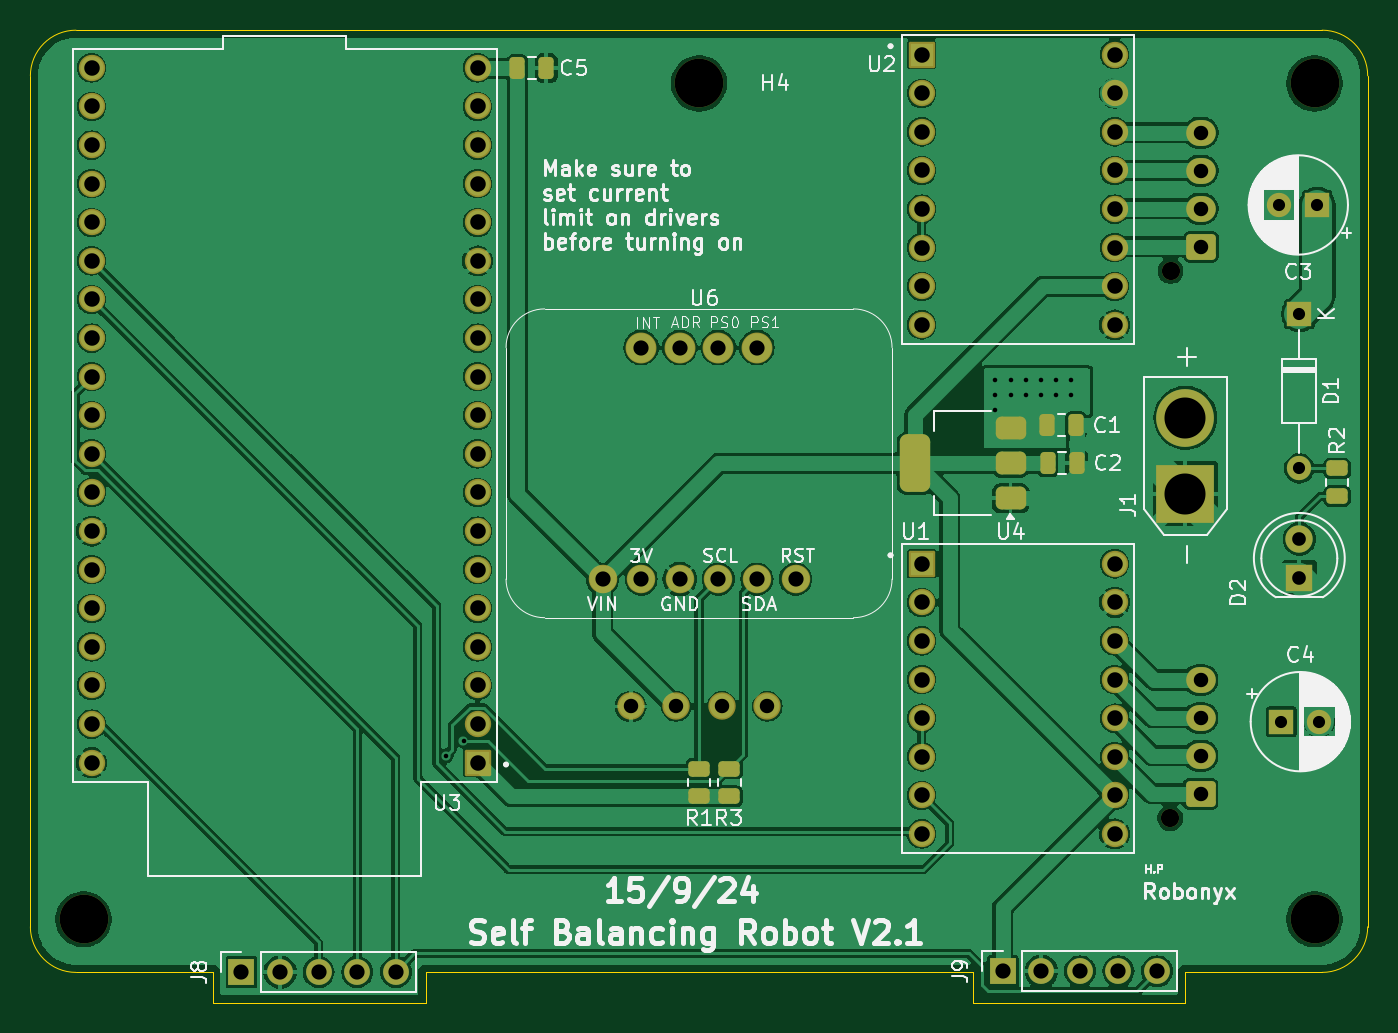
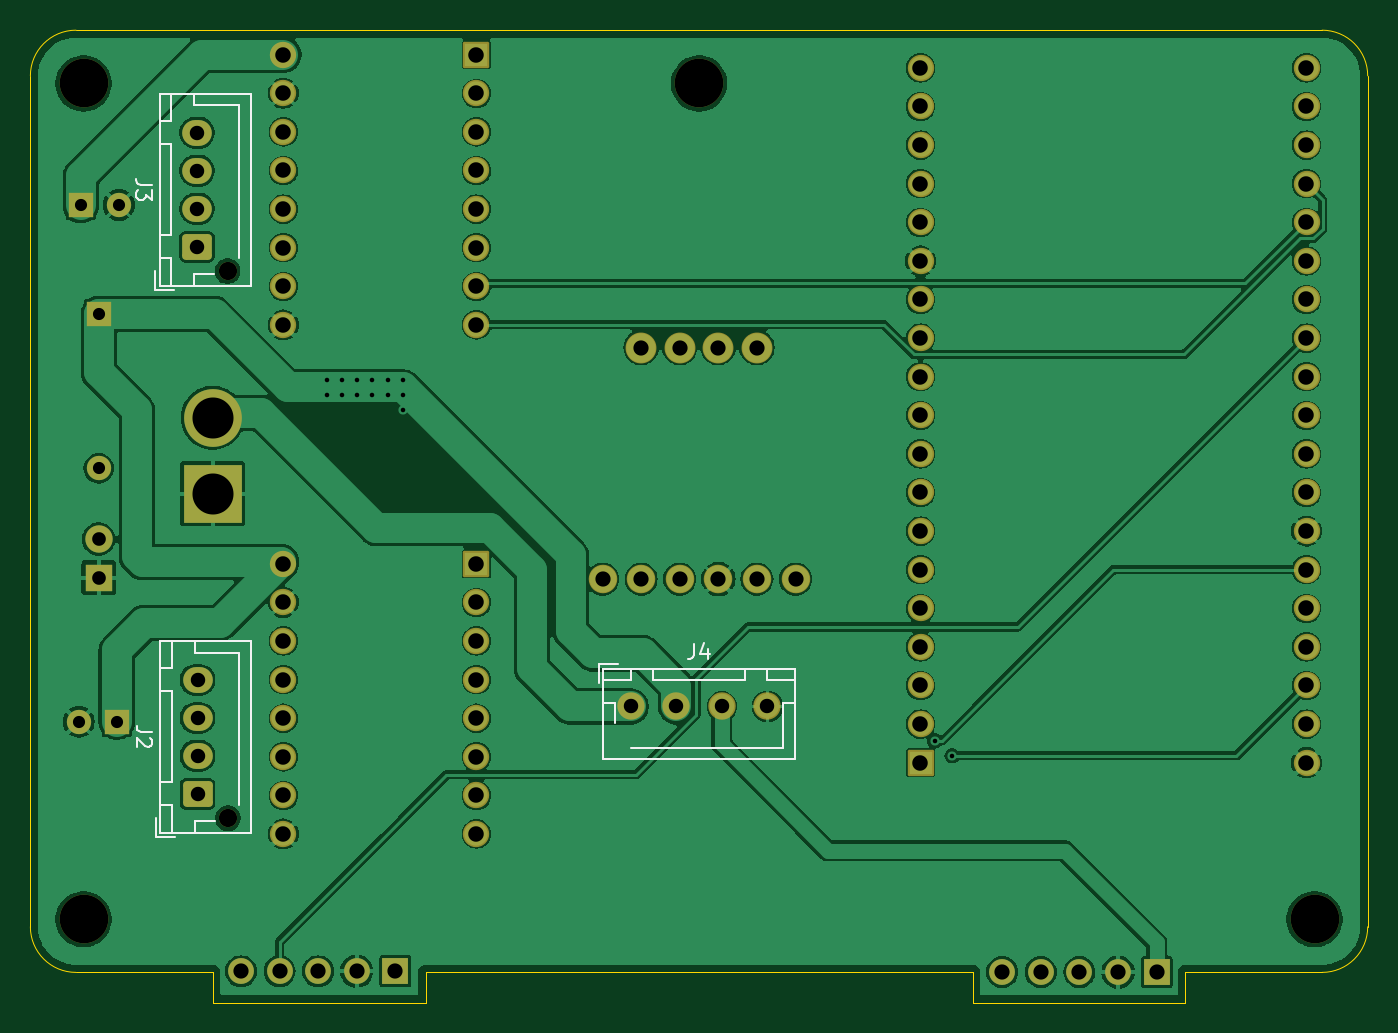
Circuit board: 11 layer files. Board 88.0 x 64.0 mm.
- bottom_copper: SBR2.1-B_Cu.gbr (171207 bytes)
- bottom_mask: SBR2.1-B_Mask.gbr (5146 bytes)
- paste: SBR2.1-B_Paste.gbr (449 bytes)
- bottom_silk: SBR2.1-B_Silkscreen.gbr (6187 bytes)
- outline: SBR2.1-Edge_Cuts.gbr (1389 bytes)
- top_copper: SBR2.1-F_Cu.gbr (191501 bytes)
- top_mask: SBR2.1-F_Mask.gbr (6230 bytes)
- paste: SBR2.1-F_Paste.gbr (2073 bytes)
- top_silk: SBR2.1-F_Silkscreen.gbr (92488 bytes)
- drill: SBR2.1-NPTH.drl (488 bytes)
- drill: SBR2.1-PTH.drl (2679 bytes)

=== bottom_copper: SBR2.1-B_Cu.gbr (171207 bytes, source omitted) ===
=== bottom_mask: SBR2.1-B_Mask.gbr ===
%TF.GenerationSoftware,KiCad,Pcbnew,8.0.4*%
%TF.CreationDate,2024-09-15T13:23:28+10:00*%
%TF.ProjectId,SBR2.1,53425232-2e31-42e6-9b69-6361645f7063,rev?*%
%TF.SameCoordinates,Original*%
%TF.FileFunction,Soldermask,Bot*%
%TF.FilePolarity,Negative*%
%FSLAX46Y46*%
G04 Gerber Fmt 4.6, Leading zero omitted, Abs format (unit mm)*
G04 Created by KiCad (PCBNEW 8.0.4) date 2024-09-15 13:23:28*
%MOMM*%
%LPD*%
G01*
G04 APERTURE LIST*
G04 Aperture macros list*
%AMRoundRect*
0 Rectangle with rounded corners*
0 $1 Rounding radius*
0 $2 $3 $4 $5 $6 $7 $8 $9 X,Y pos of 4 corners*
0 Add a 4 corners polygon primitive as box body*
4,1,4,$2,$3,$4,$5,$6,$7,$8,$9,$2,$3,0*
0 Add four circle primitives for the rounded corners*
1,1,$1+$1,$2,$3*
1,1,$1+$1,$4,$5*
1,1,$1+$1,$6,$7*
1,1,$1+$1,$8,$9*
0 Add four rect primitives between the rounded corners*
20,1,$1+$1,$2,$3,$4,$5,0*
20,1,$1+$1,$4,$5,$6,$7,0*
20,1,$1+$1,$6,$7,$8,$9,0*
20,1,$1+$1,$8,$9,$2,$3,0*%
G04 Aperture macros list end*
%ADD10C,1.803200*%
%ADD11C,3.200000*%
%ADD12R,1.600000X1.600000*%
%ADD13C,1.600000*%
%ADD14RoundRect,0.102000X-0.765000X-0.765000X0.765000X-0.765000X0.765000X0.765000X-0.765000X0.765000X0*%
%ADD15C,1.734000*%
%ADD16R,1.800000X1.800000*%
%ADD17C,1.800000*%
%ADD18R,1.700000X1.700000*%
%ADD19O,1.700000X1.700000*%
%ADD20C,1.879600*%
%ADD21C,2.032000*%
%ADD22RoundRect,0.102000X0.765000X0.765000X-0.765000X0.765000X-0.765000X-0.765000X0.765000X-0.765000X0*%
%ADD23O,1.600000X1.600000*%
%ADD24R,3.800000X3.800000*%
%ADD25C,3.800000*%
%ADD26C,1.200000*%
%ADD27RoundRect,0.250000X0.725000X-0.600000X0.725000X0.600000X-0.725000X0.600000X-0.725000X-0.600000X0*%
%ADD28O,1.950000X1.700000*%
G04 APERTURE END LIST*
D10*
%TO.C,J7*%
X122500000Y-82500000D03*
%TD*%
D11*
%TO.C,H3*%
X167500000Y-96500000D03*
%TD*%
D12*
%TO.C,C4*%
X165317621Y-83500000D03*
D13*
X167817621Y-83500000D03*
%TD*%
D11*
%TO.C,H1*%
X86500000Y-96500000D03*
%TD*%
D10*
%TO.C,J5*%
X131500000Y-82500000D03*
%TD*%
D14*
%TO.C,U2*%
X141650000Y-39610000D03*
D15*
X141650000Y-42150000D03*
X141650000Y-44690000D03*
X141650000Y-47230000D03*
X141650000Y-49770000D03*
X141650000Y-52310000D03*
X141650000Y-54850000D03*
X141650000Y-57390000D03*
X154350000Y-57390000D03*
X154350000Y-54850000D03*
X154350000Y-52310000D03*
X154350000Y-49770000D03*
X154350000Y-47230000D03*
X154350000Y-44690000D03*
X154350000Y-42150000D03*
X154350000Y-39610000D03*
%TD*%
D16*
%TO.C,D2*%
X166500000Y-74025000D03*
D17*
X166500000Y-71485000D03*
%TD*%
D10*
%TO.C,J6*%
X125500000Y-82500000D03*
%TD*%
D18*
%TO.C,J9*%
X146980000Y-99925000D03*
D19*
X149520000Y-99925000D03*
X152060000Y-99925000D03*
X154600000Y-99925000D03*
X157140000Y-99925000D03*
%TD*%
D20*
%TO.C,U6*%
X120650000Y-74120000D03*
X123190000Y-74120000D03*
X125730000Y-74120000D03*
X128270000Y-74120000D03*
X130810000Y-74120000D03*
X133350000Y-74120000D03*
D21*
X123190000Y-58880000D03*
X125730000Y-58880000D03*
X128270000Y-58880000D03*
X130810000Y-58880000D03*
%TD*%
D10*
%TO.C,J4*%
X128500000Y-82500000D03*
%TD*%
D22*
%TO.C,U3*%
X112427500Y-86200000D03*
D15*
X112427500Y-83660000D03*
X112427500Y-81120000D03*
X112427500Y-78580000D03*
X112427500Y-76040000D03*
X112427500Y-73500000D03*
X112427500Y-70960000D03*
X112427500Y-68420000D03*
X112427500Y-65880000D03*
X112427500Y-63340000D03*
X112427500Y-60800000D03*
X112427500Y-58260000D03*
X112427500Y-55720000D03*
X112427500Y-53180000D03*
X112427500Y-50640000D03*
X112427500Y-48100000D03*
X112427500Y-45560000D03*
X112427500Y-43020000D03*
X112427500Y-40480000D03*
X87027500Y-40480000D03*
X87027500Y-43020000D03*
X87027500Y-45560000D03*
X87027500Y-48100000D03*
X87027500Y-50640000D03*
X87027500Y-53180000D03*
X87027500Y-55720000D03*
X87027500Y-58260000D03*
X87027500Y-60800000D03*
X87027500Y-63340000D03*
X87027500Y-65880000D03*
X87027500Y-68420000D03*
X87027500Y-70960000D03*
X87027500Y-73500000D03*
X87027500Y-76040000D03*
X87027500Y-78580000D03*
X87027500Y-81120000D03*
X87027500Y-83660000D03*
X87027500Y-86200000D03*
%TD*%
D12*
%TO.C,D1*%
X166500000Y-56670000D03*
D23*
X166500000Y-66830000D03*
%TD*%
D18*
%TO.C,J8*%
X96890000Y-99975000D03*
D19*
X99430000Y-99975000D03*
X101970000Y-99975000D03*
X104510000Y-99975000D03*
X107050000Y-99975000D03*
%TD*%
D11*
%TO.C,H4*%
X127000000Y-41500000D03*
%TD*%
D12*
%TO.C,C3*%
X167682380Y-49500000D03*
D13*
X165182380Y-49500000D03*
%TD*%
D11*
%TO.C,H2*%
X167500000Y-41500000D03*
%TD*%
D24*
%TO.C,J1*%
X159000000Y-68500000D03*
D25*
X159000000Y-63500000D03*
%TD*%
D14*
%TO.C,U1*%
X141650000Y-73110000D03*
D15*
X141650000Y-75650000D03*
X141650000Y-78190000D03*
X141650000Y-80730000D03*
X141650000Y-83270000D03*
X141650000Y-85810000D03*
X141650000Y-88350000D03*
X141650000Y-90890000D03*
X154350000Y-90890000D03*
X154350000Y-88350000D03*
X154350000Y-85810000D03*
X154350000Y-83270000D03*
X154350000Y-80730000D03*
X154350000Y-78190000D03*
X154350000Y-75650000D03*
X154350000Y-73110000D03*
%TD*%
D26*
%TO.C,J3*%
X158025000Y-53850000D03*
D27*
X160025000Y-52250000D03*
D28*
X160025000Y-49750000D03*
X160025000Y-47250000D03*
X160025000Y-44750000D03*
%TD*%
D26*
%TO.C,J2*%
X158000000Y-89850000D03*
D27*
X160000000Y-88250000D03*
D28*
X160000000Y-85750000D03*
X160000000Y-83250000D03*
X160000000Y-80750000D03*
%TD*%
M02*

=== paste: SBR2.1-B_Paste.gbr ===
%TF.GenerationSoftware,KiCad,Pcbnew,8.0.4*%
%TF.CreationDate,2024-09-15T13:23:28+10:00*%
%TF.ProjectId,SBR2.1,53425232-2e31-42e6-9b69-6361645f7063,rev?*%
%TF.SameCoordinates,Original*%
%TF.FileFunction,Paste,Bot*%
%TF.FilePolarity,Positive*%
%FSLAX46Y46*%
G04 Gerber Fmt 4.6, Leading zero omitted, Abs format (unit mm)*
G04 Created by KiCad (PCBNEW 8.0.4) date 2024-09-15 13:23:28*
%MOMM*%
%LPD*%
G01*
G04 APERTURE LIST*
G04 APERTURE END LIST*
M02*

=== bottom_silk: SBR2.1-B_Silkscreen.gbr ===
%TF.GenerationSoftware,KiCad,Pcbnew,8.0.5*%
%TF.CreationDate,2024-09-19T11:27:23+10:00*%
%TF.ProjectId,SBR2.1,53425232-2e31-42e6-9b69-6361645f7063,rev?*%
%TF.SameCoordinates,Original*%
%TF.FileFunction,Legend,Bot*%
%TF.FilePolarity,Positive*%
%FSLAX46Y46*%
G04 Gerber Fmt 4.6, Leading zero omitted, Abs format (unit mm)*
G04 Created by KiCad (PCBNEW 8.0.5) date 2024-09-19 11:27:23*
%MOMM*%
%LPD*%
G01*
G04 APERTURE LIST*
%ADD10C,0.150000*%
%ADD11C,0.120000*%
G04 APERTURE END LIST*
D10*
X127333333Y-78379819D02*
X127333333Y-79094104D01*
X127333333Y-79094104D02*
X127380952Y-79236961D01*
X127380952Y-79236961D02*
X127476190Y-79332200D01*
X127476190Y-79332200D02*
X127619047Y-79379819D01*
X127619047Y-79379819D02*
X127714285Y-79379819D01*
X126428571Y-78713152D02*
X126428571Y-79379819D01*
X126666666Y-78332200D02*
X126904761Y-79046485D01*
X126904761Y-79046485D02*
X126285714Y-79046485D01*
X163029819Y-48166666D02*
X163744104Y-48166666D01*
X163744104Y-48166666D02*
X163886961Y-48119047D01*
X163886961Y-48119047D02*
X163982200Y-48023809D01*
X163982200Y-48023809D02*
X164029819Y-47880952D01*
X164029819Y-47880952D02*
X164029819Y-47785714D01*
X163029819Y-48547619D02*
X163029819Y-49166666D01*
X163029819Y-49166666D02*
X163410771Y-48833333D01*
X163410771Y-48833333D02*
X163410771Y-48976190D01*
X163410771Y-48976190D02*
X163458390Y-49071428D01*
X163458390Y-49071428D02*
X163506009Y-49119047D01*
X163506009Y-49119047D02*
X163601247Y-49166666D01*
X163601247Y-49166666D02*
X163839342Y-49166666D01*
X163839342Y-49166666D02*
X163934580Y-49119047D01*
X163934580Y-49119047D02*
X163982200Y-49071428D01*
X163982200Y-49071428D02*
X164029819Y-48976190D01*
X164029819Y-48976190D02*
X164029819Y-48690476D01*
X164029819Y-48690476D02*
X163982200Y-48595238D01*
X163982200Y-48595238D02*
X163934580Y-48547619D01*
X163004819Y-84166666D02*
X163719104Y-84166666D01*
X163719104Y-84166666D02*
X163861961Y-84119047D01*
X163861961Y-84119047D02*
X163957200Y-84023809D01*
X163957200Y-84023809D02*
X164004819Y-83880952D01*
X164004819Y-83880952D02*
X164004819Y-83785714D01*
X163100057Y-84595238D02*
X163052438Y-84642857D01*
X163052438Y-84642857D02*
X163004819Y-84738095D01*
X163004819Y-84738095D02*
X163004819Y-84976190D01*
X163004819Y-84976190D02*
X163052438Y-85071428D01*
X163052438Y-85071428D02*
X163100057Y-85119047D01*
X163100057Y-85119047D02*
X163195295Y-85166666D01*
X163195295Y-85166666D02*
X163290533Y-85166666D01*
X163290533Y-85166666D02*
X163433390Y-85119047D01*
X163433390Y-85119047D02*
X164004819Y-84547619D01*
X164004819Y-84547619D02*
X164004819Y-85166666D01*
D11*
%TO.C,J4*%
X133600000Y-80975000D02*
X133600000Y-79725000D01*
X133310000Y-85985000D02*
X133310000Y-80015000D01*
X120690000Y-85985000D02*
X133310000Y-85985000D01*
X133300000Y-80775000D02*
X133300000Y-80025000D01*
X131500000Y-80775000D02*
X133300000Y-80775000D01*
X132550000Y-82275000D02*
X133300000Y-82275000D01*
X132550000Y-83615000D02*
X132550000Y-82275000D01*
X133600000Y-79725000D02*
X132350000Y-79725000D01*
X133300000Y-80025000D02*
X131500000Y-80025000D01*
X131500000Y-80025000D02*
X131500000Y-80775000D01*
X130000000Y-80775000D02*
X130000000Y-80025000D01*
X124000000Y-80775000D02*
X130000000Y-80775000D01*
X131490000Y-85225000D02*
X127000000Y-85225000D01*
X130000000Y-80025000D02*
X124000000Y-80025000D01*
X124000000Y-80025000D02*
X124000000Y-80775000D01*
X122500000Y-80775000D02*
X122500000Y-80025000D01*
X120700000Y-80775000D02*
X122500000Y-80775000D01*
X121450000Y-85225000D02*
X121450000Y-82275000D01*
X127000000Y-85225000D02*
X121450000Y-85225000D01*
X122500000Y-80025000D02*
X120700000Y-80025000D01*
X120700000Y-80025000D02*
X120700000Y-80775000D01*
X121450000Y-82275000D02*
X120700000Y-82275000D01*
X133310000Y-80015000D02*
X120690000Y-80015000D01*
X120690000Y-80015000D02*
X120690000Y-85985000D01*
%TO.C,J3*%
X156515000Y-42190000D02*
X156515000Y-54810000D01*
X156515000Y-54810000D02*
X162485000Y-54810000D01*
X157275000Y-42950000D02*
X160225000Y-42950000D01*
X157275000Y-48500000D02*
X157275000Y-42950000D01*
X157275000Y-52990000D02*
X157275000Y-48500000D01*
X158885000Y-54050000D02*
X160225000Y-54050000D01*
X160225000Y-42950000D02*
X160225000Y-42200000D01*
X160225000Y-54050000D02*
X160225000Y-54800000D01*
X161525000Y-55100000D02*
X162775000Y-55100000D01*
X161725000Y-42200000D02*
X161725000Y-44000000D01*
X161725000Y-44000000D02*
X162475000Y-44000000D01*
X161725000Y-45500000D02*
X161725000Y-51500000D01*
X161725000Y-51500000D02*
X162475000Y-51500000D01*
X161725000Y-53000000D02*
X161725000Y-54800000D01*
X161725000Y-54800000D02*
X162475000Y-54800000D01*
X162475000Y-42200000D02*
X161725000Y-42200000D01*
X162475000Y-44000000D02*
X162475000Y-42200000D01*
X162475000Y-45500000D02*
X161725000Y-45500000D01*
X162475000Y-51500000D02*
X162475000Y-45500000D01*
X162475000Y-53000000D02*
X161725000Y-53000000D01*
X162475000Y-54800000D02*
X162475000Y-53000000D01*
X162485000Y-42190000D02*
X156515000Y-42190000D01*
X162485000Y-54810000D02*
X162485000Y-42190000D01*
X162775000Y-55100000D02*
X162775000Y-53850000D01*
%TO.C,J2*%
X156490000Y-78190000D02*
X156490000Y-90810000D01*
X156490000Y-90810000D02*
X162460000Y-90810000D01*
X157250000Y-78950000D02*
X160200000Y-78950000D01*
X157250000Y-84500000D02*
X157250000Y-78950000D01*
X157250000Y-88990000D02*
X157250000Y-84500000D01*
X158860000Y-90050000D02*
X160200000Y-90050000D01*
X160200000Y-78950000D02*
X160200000Y-78200000D01*
X160200000Y-90050000D02*
X160200000Y-90800000D01*
X161500000Y-91100000D02*
X162750000Y-91100000D01*
X161700000Y-78200000D02*
X161700000Y-80000000D01*
X161700000Y-80000000D02*
X162450000Y-80000000D01*
X161700000Y-81500000D02*
X161700000Y-87500000D01*
X161700000Y-87500000D02*
X162450000Y-87500000D01*
X161700000Y-89000000D02*
X161700000Y-90800000D01*
X161700000Y-90800000D02*
X162450000Y-90800000D01*
X162450000Y-78200000D02*
X161700000Y-78200000D01*
X162450000Y-80000000D02*
X162450000Y-78200000D01*
X162450000Y-81500000D02*
X161700000Y-81500000D01*
X162450000Y-87500000D02*
X162450000Y-81500000D01*
X162450000Y-89000000D02*
X161700000Y-89000000D01*
X162450000Y-90800000D02*
X162450000Y-89000000D01*
X162460000Y-78190000D02*
X156490000Y-78190000D01*
X162460000Y-90810000D02*
X162460000Y-78190000D01*
X162750000Y-91100000D02*
X162750000Y-89850000D01*
%TD*%
M02*

=== outline: SBR2.1-Edge_Cuts.gbr ===
%TF.GenerationSoftware,KiCad,Pcbnew,8.0.4*%
%TF.CreationDate,2024-09-15T13:23:28+10:00*%
%TF.ProjectId,SBR2.1,53425232-2e31-42e6-9b69-6361645f7063,rev?*%
%TF.SameCoordinates,Original*%
%TF.FileFunction,Profile,NP*%
%FSLAX46Y46*%
G04 Gerber Fmt 4.6, Leading zero omitted, Abs format (unit mm)*
G04 Created by KiCad (PCBNEW 8.0.4) date 2024-09-15 13:23:28*
%MOMM*%
%LPD*%
G01*
G04 APERTURE LIST*
%TA.AperFunction,Profile*%
%ADD10C,0.050000*%
%TD*%
G04 APERTURE END LIST*
D10*
X86000000Y-100000001D02*
G75*
G02*
X82999999Y-97000001I0J3000001D01*
G01*
X145000000Y-102000000D02*
X159000000Y-102000000D01*
X168000000Y-38000000D02*
X86000000Y-38000000D01*
X145000000Y-100000000D02*
X145000000Y-102000000D01*
X159000000Y-100000000D02*
X168000001Y-100000001D01*
X86000000Y-100000000D02*
X95000000Y-100000000D01*
X171000001Y-97000001D02*
G75*
G02*
X168000001Y-100000001I-3000001J1D01*
G01*
X95000000Y-100000000D02*
X95000000Y-102000000D01*
X95000000Y-102000000D02*
X109000000Y-102000000D01*
X171000001Y-97000001D02*
X171000000Y-41000000D01*
X168000000Y-38000000D02*
G75*
G02*
X171000000Y-41000000I0J-3000000D01*
G01*
X109000000Y-100000000D02*
X145000000Y-100000000D01*
X83000000Y-41000000D02*
G75*
G02*
X86000000Y-38000000I3000000J0D01*
G01*
X109000000Y-102000000D02*
X109000000Y-100000000D01*
X83000000Y-41000000D02*
X83000000Y-97000001D01*
X159000000Y-102000000D02*
X159000000Y-100000000D01*
M02*

=== top_copper: SBR2.1-F_Cu.gbr (191501 bytes, source omitted) ===
=== top_mask: SBR2.1-F_Mask.gbr ===
%TF.GenerationSoftware,KiCad,Pcbnew,8.0.4*%
%TF.CreationDate,2024-09-15T13:23:28+10:00*%
%TF.ProjectId,SBR2.1,53425232-2e31-42e6-9b69-6361645f7063,rev?*%
%TF.SameCoordinates,Original*%
%TF.FileFunction,Soldermask,Top*%
%TF.FilePolarity,Negative*%
%FSLAX46Y46*%
G04 Gerber Fmt 4.6, Leading zero omitted, Abs format (unit mm)*
G04 Created by KiCad (PCBNEW 8.0.4) date 2024-09-15 13:23:28*
%MOMM*%
%LPD*%
G01*
G04 APERTURE LIST*
G04 Aperture macros list*
%AMRoundRect*
0 Rectangle with rounded corners*
0 $1 Rounding radius*
0 $2 $3 $4 $5 $6 $7 $8 $9 X,Y pos of 4 corners*
0 Add a 4 corners polygon primitive as box body*
4,1,4,$2,$3,$4,$5,$6,$7,$8,$9,$2,$3,0*
0 Add four circle primitives for the rounded corners*
1,1,$1+$1,$2,$3*
1,1,$1+$1,$4,$5*
1,1,$1+$1,$6,$7*
1,1,$1+$1,$8,$9*
0 Add four rect primitives between the rounded corners*
20,1,$1+$1,$2,$3,$4,$5,0*
20,1,$1+$1,$4,$5,$6,$7,0*
20,1,$1+$1,$6,$7,$8,$9,0*
20,1,$1+$1,$8,$9,$2,$3,0*%
G04 Aperture macros list end*
%ADD10C,1.803200*%
%ADD11C,3.200000*%
%ADD12R,1.600000X1.600000*%
%ADD13C,1.600000*%
%ADD14RoundRect,0.250000X0.450000X-0.262500X0.450000X0.262500X-0.450000X0.262500X-0.450000X-0.262500X0*%
%ADD15RoundRect,0.250000X-0.250000X-0.475000X0.250000X-0.475000X0.250000X0.475000X-0.250000X0.475000X0*%
%ADD16RoundRect,0.102000X-0.765000X-0.765000X0.765000X-0.765000X0.765000X0.765000X-0.765000X0.765000X0*%
%ADD17C,1.734000*%
%ADD18RoundRect,0.375000X0.625000X0.375000X-0.625000X0.375000X-0.625000X-0.375000X0.625000X-0.375000X0*%
%ADD19RoundRect,0.500000X0.500000X1.400000X-0.500000X1.400000X-0.500000X-1.400000X0.500000X-1.400000X0*%
%ADD20R,1.800000X1.800000*%
%ADD21C,1.800000*%
%ADD22R,1.700000X1.700000*%
%ADD23O,1.700000X1.700000*%
%ADD24C,1.879600*%
%ADD25C,2.032000*%
%ADD26RoundRect,0.102000X0.765000X0.765000X-0.765000X0.765000X-0.765000X-0.765000X0.765000X-0.765000X0*%
%ADD27O,1.600000X1.600000*%
%ADD28RoundRect,0.250000X-0.450000X0.262500X-0.450000X-0.262500X0.450000X-0.262500X0.450000X0.262500X0*%
%ADD29R,3.800000X3.800000*%
%ADD30C,3.800000*%
%ADD31C,1.200000*%
%ADD32RoundRect,0.250000X0.725000X-0.600000X0.725000X0.600000X-0.725000X0.600000X-0.725000X-0.600000X0*%
%ADD33O,1.950000X1.700000*%
G04 APERTURE END LIST*
D10*
%TO.C,J7*%
X122500000Y-82500000D03*
%TD*%
D11*
%TO.C,H3*%
X167500000Y-96500000D03*
%TD*%
D12*
%TO.C,C4*%
X165317621Y-83500000D03*
D13*
X167817621Y-83500000D03*
%TD*%
D14*
%TO.C,R2*%
X169000000Y-68662500D03*
X169000000Y-66837500D03*
%TD*%
D11*
%TO.C,H1*%
X86500000Y-96500000D03*
%TD*%
D15*
%TO.C,C2*%
X149950000Y-66500000D03*
X151850000Y-66500000D03*
%TD*%
D10*
%TO.C,J5*%
X131500000Y-82500000D03*
%TD*%
D16*
%TO.C,U2*%
X141650000Y-39610000D03*
D17*
X141650000Y-42150000D03*
X141650000Y-44690000D03*
X141650000Y-47230000D03*
X141650000Y-49770000D03*
X141650000Y-52310000D03*
X141650000Y-54850000D03*
X141650000Y-57390000D03*
X154350000Y-57390000D03*
X154350000Y-54850000D03*
X154350000Y-52310000D03*
X154350000Y-49770000D03*
X154350000Y-47230000D03*
X154350000Y-44690000D03*
X154350000Y-42150000D03*
X154350000Y-39610000D03*
%TD*%
D18*
%TO.C,U4*%
X147500000Y-68800000D03*
X147500000Y-66500000D03*
D19*
X141200000Y-66500000D03*
D18*
X147500000Y-64200000D03*
%TD*%
D20*
%TO.C,D2*%
X166500000Y-74025000D03*
D21*
X166500000Y-71485000D03*
%TD*%
D10*
%TO.C,J6*%
X125500000Y-82500000D03*
%TD*%
D22*
%TO.C,J9*%
X146980000Y-99925000D03*
D23*
X149520000Y-99925000D03*
X152060000Y-99925000D03*
X154600000Y-99925000D03*
X157140000Y-99925000D03*
%TD*%
D24*
%TO.C,U6*%
X120650000Y-74120000D03*
X123190000Y-74120000D03*
X125730000Y-74120000D03*
X128270000Y-74120000D03*
X130810000Y-74120000D03*
X133350000Y-74120000D03*
D25*
X123190000Y-58880000D03*
X125730000Y-58880000D03*
X128270000Y-58880000D03*
X130810000Y-58880000D03*
%TD*%
D10*
%TO.C,J4*%
X128500000Y-82500000D03*
%TD*%
D26*
%TO.C,U3*%
X112427500Y-86200000D03*
D17*
X112427500Y-83660000D03*
X112427500Y-81120000D03*
X112427500Y-78580000D03*
X112427500Y-76040000D03*
X112427500Y-73500000D03*
X112427500Y-70960000D03*
X112427500Y-68420000D03*
X112427500Y-65880000D03*
X112427500Y-63340000D03*
X112427500Y-60800000D03*
X112427500Y-58260000D03*
X112427500Y-55720000D03*
X112427500Y-53180000D03*
X112427500Y-50640000D03*
X112427500Y-48100000D03*
X112427500Y-45560000D03*
X112427500Y-43020000D03*
X112427500Y-40480000D03*
X87027500Y-40480000D03*
X87027500Y-43020000D03*
X87027500Y-45560000D03*
X87027500Y-48100000D03*
X87027500Y-50640000D03*
X87027500Y-53180000D03*
X87027500Y-55720000D03*
X87027500Y-58260000D03*
X87027500Y-60800000D03*
X87027500Y-63340000D03*
X87027500Y-65880000D03*
X87027500Y-68420000D03*
X87027500Y-70960000D03*
X87027500Y-73500000D03*
X87027500Y-76040000D03*
X87027500Y-78580000D03*
X87027500Y-81120000D03*
X87027500Y-83660000D03*
X87027500Y-86200000D03*
%TD*%
D15*
%TO.C,C1*%
X149900000Y-64000000D03*
X151800000Y-64000000D03*
%TD*%
D12*
%TO.C,D1*%
X166500000Y-56670000D03*
D27*
X166500000Y-66830000D03*
%TD*%
D22*
%TO.C,J8*%
X96890000Y-99975000D03*
D23*
X99430000Y-99975000D03*
X101970000Y-99975000D03*
X104510000Y-99975000D03*
X107050000Y-99975000D03*
%TD*%
D15*
%TO.C,C5*%
X115050000Y-40500000D03*
X116950000Y-40500000D03*
%TD*%
D11*
%TO.C,H4*%
X127000000Y-41500000D03*
%TD*%
D28*
%TO.C,R3*%
X129000000Y-86587500D03*
X129000000Y-88412500D03*
%TD*%
%TO.C,R1*%
X127000000Y-86587500D03*
X127000000Y-88412500D03*
%TD*%
D12*
%TO.C,C3*%
X167682380Y-49500000D03*
D13*
X165182380Y-49500000D03*
%TD*%
D11*
%TO.C,H2*%
X167500000Y-41500000D03*
%TD*%
D29*
%TO.C,J1*%
X159000000Y-68500000D03*
D30*
X159000000Y-63500000D03*
%TD*%
D16*
%TO.C,U1*%
X141650000Y-73110000D03*
D17*
X141650000Y-75650000D03*
X141650000Y-78190000D03*
X141650000Y-80730000D03*
X141650000Y-83270000D03*
X141650000Y-85810000D03*
X141650000Y-88350000D03*
X141650000Y-90890000D03*
X154350000Y-90890000D03*
X154350000Y-88350000D03*
X154350000Y-85810000D03*
X154350000Y-83270000D03*
X154350000Y-80730000D03*
X154350000Y-78190000D03*
X154350000Y-75650000D03*
X154350000Y-73110000D03*
%TD*%
D31*
%TO.C,J3*%
X158025000Y-53850000D03*
D32*
X160025000Y-52250000D03*
D33*
X160025000Y-49750000D03*
X160025000Y-47250000D03*
X160025000Y-44750000D03*
%TD*%
D31*
%TO.C,J2*%
X158000000Y-89850000D03*
D32*
X160000000Y-88250000D03*
D33*
X160000000Y-85750000D03*
X160000000Y-83250000D03*
X160000000Y-80750000D03*
%TD*%
M02*

=== paste: SBR2.1-F_Paste.gbr (2073 bytes, source withheld) ===
=== top_silk: SBR2.1-F_Silkscreen.gbr (92488 bytes, source omitted) ===
=== drill: SBR2.1-NPTH.drl ===
M48
; DRILL file {KiCad 8.0.4} date 2024-09-15T13:23:29+1000
; FORMAT={-:-/ absolute / inch / decimal}
; #@! TF.CreationDate,2024-09-15T13:23:29+10:00
; #@! TF.GenerationSoftware,Kicad,Pcbnew,8.0.4
; #@! TF.FileFunction,NonPlated,1,2,NPTH
FMAT,2
INCH
; #@! TA.AperFunction,NonPlated,NPTH,ComponentDrill
T1C0.0472
; #@! TA.AperFunction,NonPlated,NPTH,ComponentDrill
T2C0.1260
%
G90
G05
T1
X6.2205Y-3.5374
X6.2215Y-2.1201
T2
X3.4055Y-3.7992
X5.0Y-1.6339
X6.5945Y-1.6339
X6.5945Y-3.7992
M30

=== drill: SBR2.1-PTH.drl ===
M48
; DRILL file {KiCad 8.0.4} date 2024-09-15T13:23:29+1000
; FORMAT={-:-/ absolute / inch / decimal}
; #@! TF.CreationDate,2024-09-15T13:23:29+10:00
; #@! TF.GenerationSoftware,Kicad,Pcbnew,8.0.4
; #@! TF.FileFunction,Plated,1,2,PTH
FMAT,2
INCH
; #@! TA.AperFunction,Plated,PTH,ViaDrill
T1C0.0118
; #@! TA.AperFunction,Plated,PTH,ComponentDrill
T2C0.0315
; #@! TA.AperFunction,Plated,PTH,ComponentDrill
T3C0.0354
; #@! TA.AperFunction,Plated,PTH,ComponentDrill
T4C0.0374
; #@! TA.AperFunction,Plated,PTH,ComponentDrill
T5C0.0394
; #@! TA.AperFunction,Plated,PTH,ComponentDrill
T6C0.0402
; #@! TA.AperFunction,Plated,PTH,ComponentDrill
T7C0.1063
%
G90
G05
T1
X4.3445Y-3.376
X4.3898Y-3.3366
X5.7677Y-2.4016
X5.7677Y-2.4409
X5.7677Y-2.4803
X5.8071Y-2.4016
X5.8071Y-2.4409
X5.8465Y-2.4016
X5.8465Y-2.4409
X5.8858Y-2.4016
X5.8858Y-2.4409
X5.9252Y-2.4016
X5.9252Y-2.4409
X5.9646Y-2.4016
X5.9646Y-2.4409
T2
X6.5032Y-1.9488
X6.5086Y-3.2874
X6.5551Y-2.2311
X6.5551Y-2.6311
X6.6017Y-1.9488
X6.607Y-3.2874
T3
X6.5551Y-2.8144
X6.5551Y-2.9144
T4
X4.8228Y-3.248
X4.9409Y-3.248
X5.0591Y-3.248
X5.1772Y-3.248
X6.2992Y-3.1791
X6.2992Y-3.2776
X6.2992Y-3.376
X6.2992Y-3.4744
X6.3002Y-1.7618
X6.3002Y-1.8602
X6.3002Y-1.9587
X6.3002Y-2.0571
T5
X3.8146Y-3.936
X3.9146Y-3.936
X4.0146Y-3.936
X4.1146Y-3.936
X4.2146Y-3.936
X4.75Y-2.9181
X4.85Y-2.3181
X4.85Y-2.9181
X4.95Y-2.3181
X4.95Y-2.9181
X5.05Y-2.3181
X5.05Y-2.9181
X5.15Y-2.3181
X5.15Y-2.9181
X5.25Y-2.9181
X5.7866Y-3.9341
X5.8866Y-3.9341
X5.9866Y-3.9341
X6.0866Y-3.9341
X6.1866Y-3.9341
T6
X3.4263Y-1.5937
X3.4263Y-1.6937
X3.4263Y-1.7937
X3.4263Y-1.8937
X3.4263Y-1.9937
X3.4263Y-2.0937
X3.4263Y-2.1937
X3.4263Y-2.2937
X3.4263Y-2.3937
X3.4263Y-2.4937
X3.4263Y-2.5937
X3.4263Y-2.6937
X3.4263Y-2.7937
X3.4263Y-2.8937
X3.4263Y-2.9937
X3.4263Y-3.0937
X3.4263Y-3.1937
X3.4263Y-3.2937
X3.4263Y-3.3937
X4.4263Y-1.5937
X4.4263Y-1.6937
X4.4263Y-1.7937
X4.4263Y-1.8937
X4.4263Y-1.9937
X4.4263Y-2.0937
X4.4263Y-2.1937
X4.4263Y-2.2937
X4.4263Y-2.3937
X4.4263Y-2.4937
X4.4263Y-2.5937
X4.4263Y-2.6937
X4.4263Y-2.7937
X4.4263Y-2.8937
X4.4263Y-2.9937
X4.4263Y-3.0937
X4.4263Y-3.1937
X4.4263Y-3.2937
X4.4263Y-3.3937
X5.5768Y-1.5594
X5.5768Y-1.6594
X5.5768Y-1.7594
X5.5768Y-1.8594
X5.5768Y-1.9594
X5.5768Y-2.0594
X5.5768Y-2.1594
X5.5768Y-2.2594
X5.5768Y-2.8783
X5.5768Y-2.9783
X5.5768Y-3.0783
X5.5768Y-3.1783
X5.5768Y-3.2783
X5.5768Y-3.3783
X5.5768Y-3.4783
X5.5768Y-3.5783
X6.0768Y-1.5594
X6.0768Y-1.6594
X6.0768Y-1.7594
X6.0768Y-1.8594
X6.0768Y-1.9594
X6.0768Y-2.0594
X6.0768Y-2.1594
X6.0768Y-2.2594
X6.0768Y-2.8783
X6.0768Y-2.9783
X6.0768Y-3.0783
X6.0768Y-3.1783
X6.0768Y-3.2783
X6.0768Y-3.3783
X6.0768Y-3.4783
X6.0768Y-3.5783
T7
X6.2598Y-2.5
X6.2598Y-2.6969
M30

